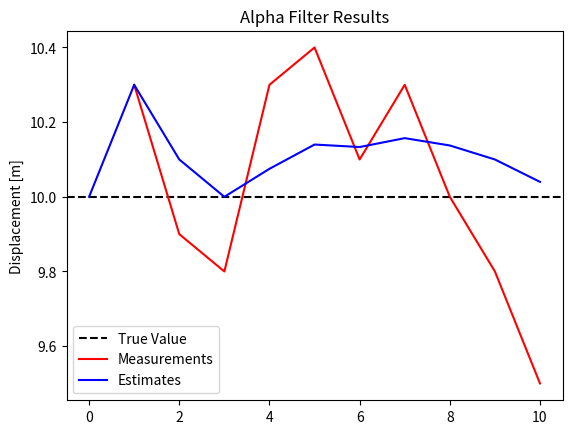

Here is the Python script that generated this plot:
# OCE4531 Lecture Notes Material - Alpha Filter Example
# Version: 1.0.0
# [redacted]
# Created: 06/28/2022, Last Edit: 06/28/2022

# Imports
import matplotlib.pyplot as plt
from cmath import nan

# Global definitions (assumptions)


# ========================
# === FILTER FUNCTIONS ===
# ========================


# State Update Equations

def estimate_weight(z, x_prev, N):
    """
    Updates the weight based on the state update equation

    Parameters
    ----------
        z: the current weight measurement
        x_prev: the prediction of the current weight from the previous state
        N: the total number of samples so far

    Returns
    -------
        the estimate of the current weight according to the state update equation
    """
    return x_prev + 1/N * (z - x_prev)


# State Extrapolation Equations

def predict_weight(x):
    """
    Predicts the weight at the next iteration based on the state extrapolation equation

    Parameters
    ----------
        x: the estimate of the current weight

    Returns
    -------
        the current weight estimate (assumes no change in weight)
    """
    return x


# ========================
# === MAIN APPLICATION ===
# ========================


# Measure 10 different samples
samples = [10.3, 9.9, 9.8, 10.3, 10.4, 10.1, 10.3, 10.0, 9.8, 9.5] # z_1 -> z_10


# State estimates
x_estimates      = [10] * (len(samples)+1)   # Initial guess of 0 kg for x_0
x_predictions    = [nan] * len(samples)     # Empty list of predictions for x

# Run the measurements through the filter
i = 0 # Index tracker
for z in samples:
    # Predict the next state
    x_predictions[i] = predict_weight(x_estimates[i])

    # Estimate the current state
    x_estimates[i+1] = estimate_weight(z, x_predictions[i], i+1)

    # Increment current state index
    i += 1

# Plot the data
samples.insert(0, nan) # Shift the sample data over to start at appropriate index (n=1)
plt.axhline(y=10, c='k', linestyle='dashed')
plt.plot(samples, c='r')
plt.plot(x_estimates, c='b')

plt.title("Alpha Filter Results")
plt.ylabel("Displacement [m]")
plt.legend(["True Value", "Measurements", "Estimates"])
plt.show()

# DEBUG Statements
print(samples)
print(x_estimates)
print(x_predictions)
